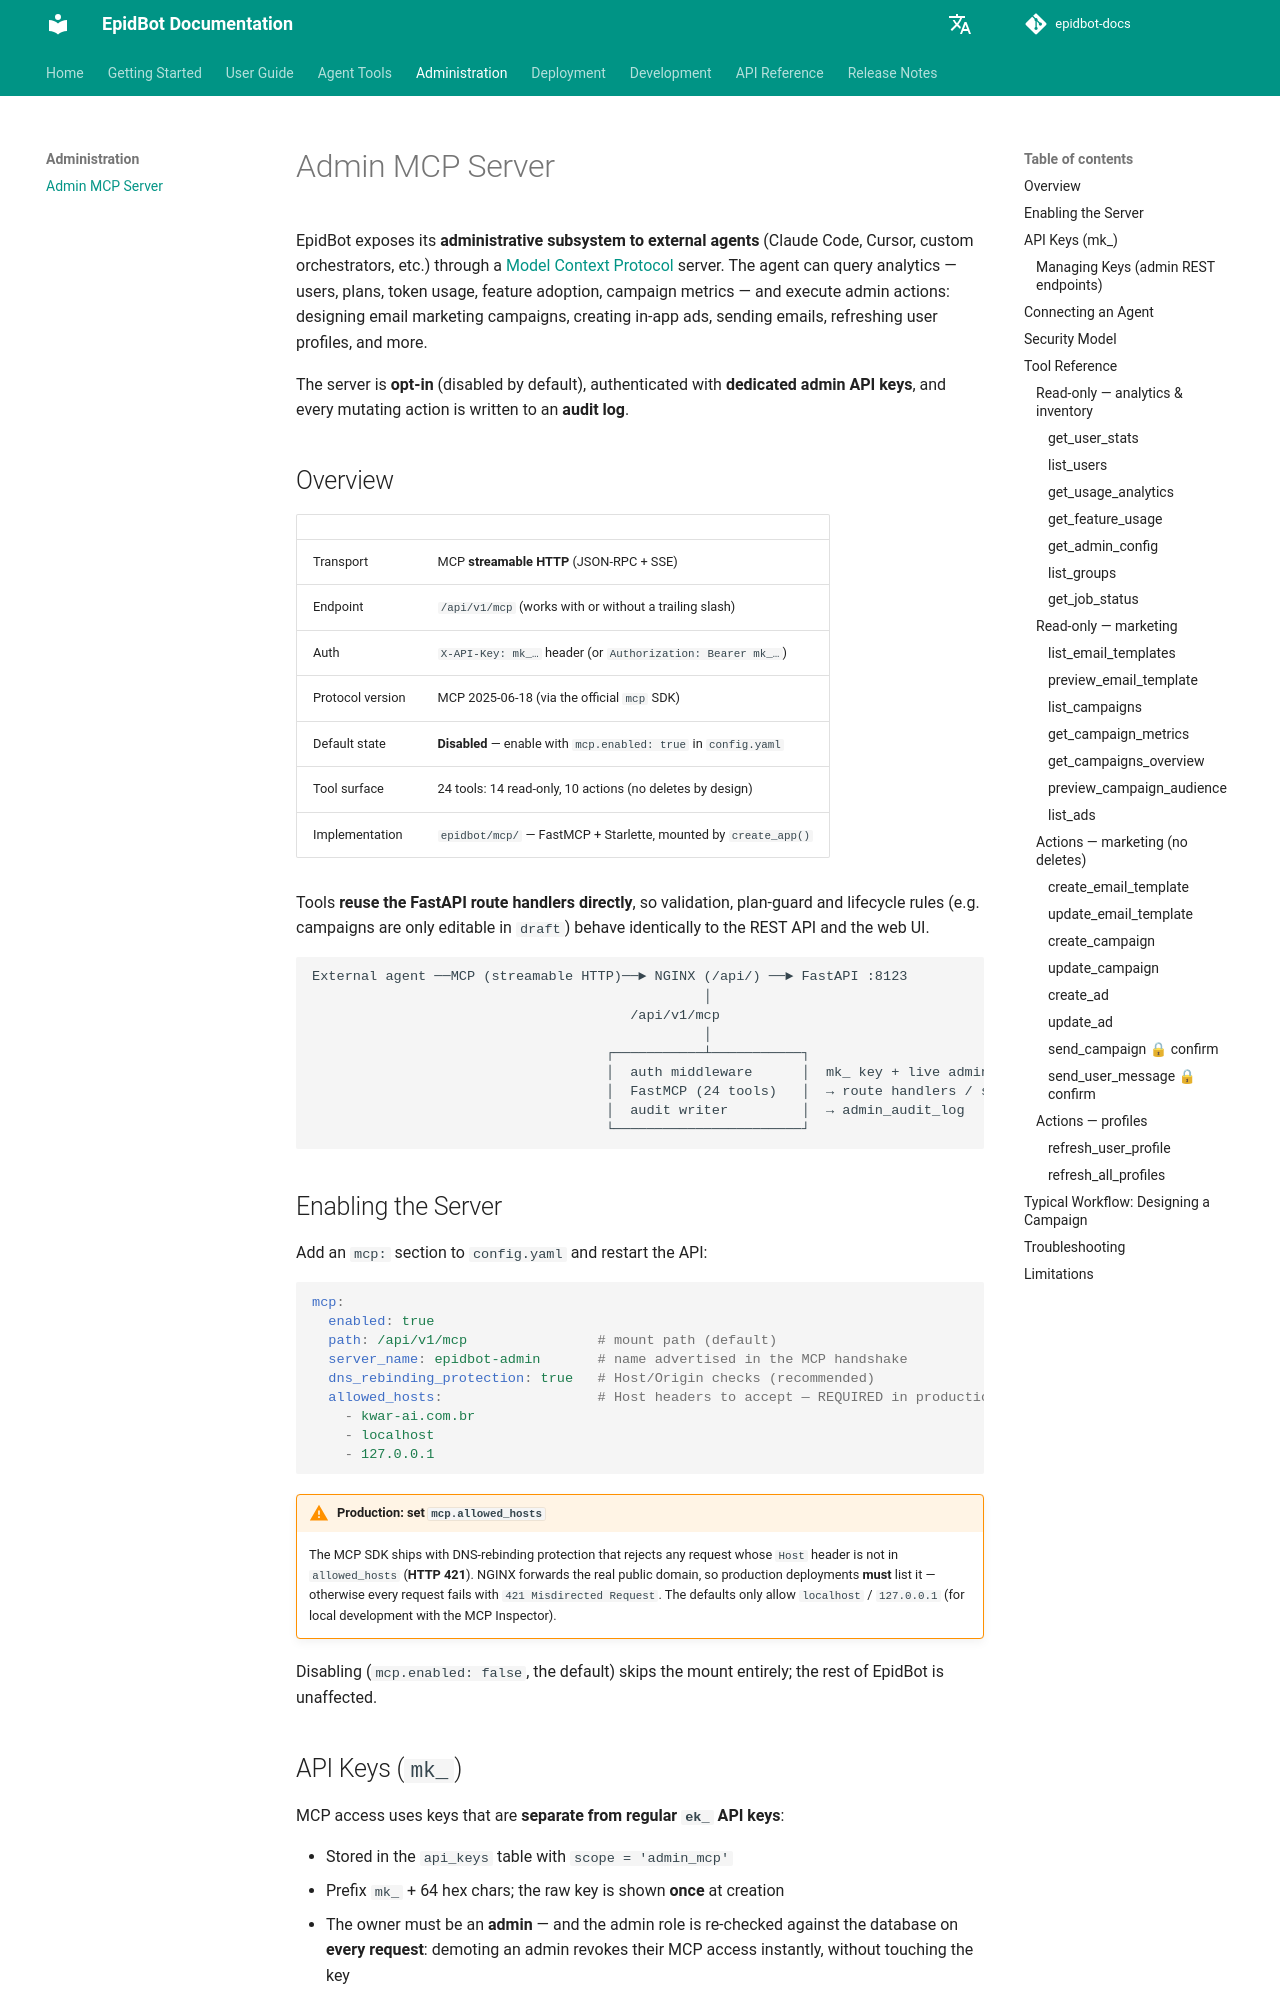

repository: Deeplearn-PeD/epidbot-docs · page: admin/mcp-server/index.html · generator: mkdocs

# Admin MCP Server

EpidBot exposes its **administrative subsystem to external agents** (Claude Code, Cursor, custom orchestrators, etc.) through a [Model Context Protocol](https://modelcontextprotocol.io) server. The agent can query analytics — users, plans, token usage, feature adoption, campaign metrics — and execute admin actions: designing email marketing campaigns, creating in-app ads, sending emails, refreshing user profiles, and more.

The server is **opt-in** (disabled by default), authenticated with **dedicated admin API keys**, and every mutating action is written to an **audit log**.

## Overview

| | |
|---|---|
| Transport | MCP **streamable HTTP** (JSON-RPC + SSE) |
| Endpoint | `/api/v1/mcp` (works with or without a trailing slash) |
| Auth | `X-API-Key: mk_…` header (or `Authorization: Bearer mk_…`) |
| Protocol version | MCP 2025-06-18 (via the official `mcp` SDK) |
| Default state | **Disabled** — enable with `mcp.enabled: true` in `config.yaml` |
| Tool surface | 24 tools: 14 read-only, 10 actions (no deletes by design) |
| Implementation | `epidbot/mcp/` — FastMCP + Starlette, mounted by `create_app()` |

Tools **reuse the FastAPI route handlers directly**, so validation, plan-guard and lifecycle rules (e.g. campaigns are only editable in `draft`) behave identically to the REST API and the web UI.

```text
External agent ──MCP (streamable HTTP)──► NGINX (/api/) ──► FastAPI :8123
                                                │
                                       /api/v1/mcp
                                                │
                                    ┌───────────┴───────────┐
                                    │  auth middleware      │  mk_ key + live admin role
                                    │  FastMCP (24 tools)   │  → route handlers / services
                                    │  audit writer         │  → admin_audit_log
                                    └───────────────────────┘
```
